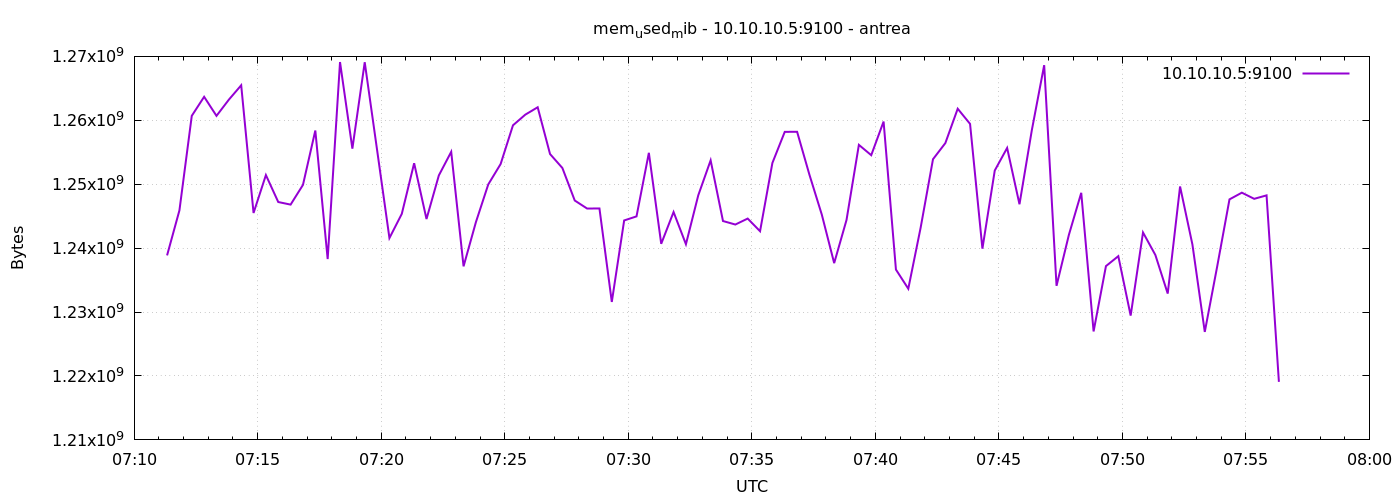

The table this chart was drawn from, first rows:
1777187480	1238863872
1777187510	1245904896
1777187540	1260699648
1777187570	1263677440
1777187600	1260695552
1777187630	1263226880
1777187660	1265483776
1777187690	1245499392
1777187720	1251430400
1777187750	1247215616
1777187780	1246810112
1777187810	1249894400
1777187840	1258401792
1777187870	1238290432
1777187900	1269112832
1777187930	1255567360
1777187960	1269084160
1777187990	1255366656
1777188020	1241579520
1777188050	1245364224
1777188080	1253285888
1777188110	1244553216
1777188140	1251381248
1777188170	1255067648
1777188200	1237151744
1777188230	1244069888
1777188260	1249972224
1777188290	1253158912
1777188320	1259216896
1777188350	1260888064
1777188380	1262039040
1777188410	1254723584
1777188440	1252536320
1777188470	1247453184
1777188500	1246195712
1777188530	1246208000
1777188560	1231581184
1777188590	1244332032
1777188620	1244966912
1777188650	1254912000
1777188680	1240678400
1777188710	1245646848
1777188740	1240612864
1777188770	1248272384
1777188800	1253732352
1777188830	1244241920
1777188860	1243693056
1777188890	1244626944
1777188920	1242644480
1777188950	1253330944
1777188980	1258192896
1777189010	1258201088
1777189040	1251467264
1777189070	1245237248
1777189100	1237655552
1777189130	1244409856
1777189160	1256157184
1777189190	1254543360
1777189220	1259802624
1777189250	1236647936
1777189280	1233649664
... 30 more rows
